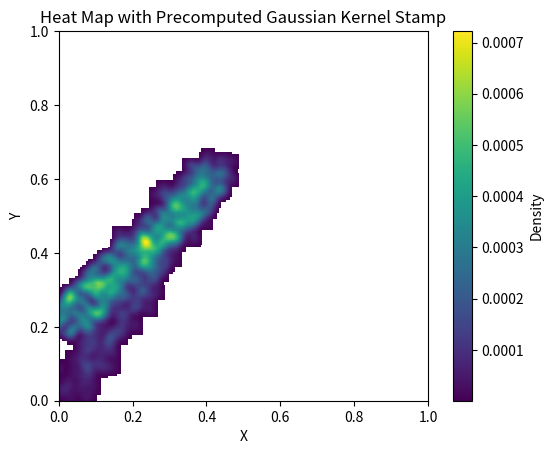

Write Python code to recreate this figure.
import warnings

import numpy as np
from matplotlib import pyplot as plt
from matplotlib.colors import LogNorm

class WeightedKDEHeatmap:

    def __init__(self, xy_range=(0,0,1,1), heatmap_resolution=(200,200), kernel_size=9, decay=1):
        assert kernel_size % 2 == 1, f"kernel_size {kernel_size} should be odd"

        self.kernel_size = kernel_size
        self.sigma = kernel_size / 4
        self.kernel = WeightedKDEHeatmap.create_gaussian_kernel(self.kernel_size, self.sigma)
        self.decay = decay

        self.heatmap_shape = heatmap_resolution[::-1]
        self.heatmap = np.full(heatmap_resolution, np.nan)
        self.densitymap = np.full(heatmap_resolution, np.nan)
        self.norm_factor = 0

        self.half_size = self.kernel_size // 2
        self.half_vector = np.array([self.half_size, self.half_size])
        self.lower_bounds = np.zeros(2, dtype=int)
        self.upper_bounds = np.array([self.heatmap_shape[0], self.heatmap_shape[1]], dtype=int)
        self.kernel_shape = np.array([kernel_size, kernel_size], dtype=int)
        self.kernel_area = self.kernel.sum()

        # for scaling points
        self.range_corner = np.array(xy_range[:2])
        self.range_scale = self.upper_bounds / np.array(xy_range[2:])

    @staticmethod
    def create_gaussian_kernel(kernel_size: int, sigma: float) -> np.ndarray:
        ax = np.linspace(-(kernel_size - 1) / 2., (kernel_size - 1) / 2., kernel_size)
        xx, yy = np.meshgrid(ax, ax)
        kernel = np.exp(-0.5 * (np.square(xx) + np.square(yy)) / np.square(sigma))
        return kernel / np.sum(kernel)
    
    def add_batch(self, points: np.ndarray, values: np.ndarray) -> None:
        assert points.shape[0] > 0 and points.shape[0] == values.shape[0]
        points = ((points - self.range_corner) * self.range_scale).astype(int)

        if self.decay < 1:
            self.densitymap *= self.decay

        for point, value in zip(points, values):
            lower = (point - self.half_vector).astype(int)
            upper = (point + self.half_vector + 1).astype(int)

            # indices for full image
            x_start, y_start = clipped_lower = np.max([lower, self.lower_bounds], axis=0)
            x_end, y_end = clipped_upper = np.min([upper, self.upper_bounds], axis=0)
                                
            # indices for kernel
            kernel_x_start, kernel_y_start = clipped_lower - lower
            kernel_x_end, kernel_y_end = self.kernel_shape - (clipped_upper - upper)

            clipped_size = np.min(clipped_upper - clipped_lower)
            if clipped_size < self.kernel_size:
                if clipped_size < 0:
                    # fully out of bounds
                    print(f'Warning: failed to visualize {tuple((point / self.range_scale) + self.range_corner)} with value {value}')
                    continue
                
            old_weight = np.nan_to_num(self.densitymap[y_start:y_end, x_start:x_end], copy=False)
            added_weight = self.kernel[kernel_y_start:kernel_y_end, kernel_x_start:kernel_x_end]
            new_weight = old_weight + added_weight
            old_value = np.nan_to_num(self.heatmap[y_start:y_end, x_start:x_end], copy=False)
            self.heatmap[y_start:y_end, x_start:x_end] = (old_weight * old_value + added_weight * value) / new_weight
            self.densitymap[y_start:y_end, x_start:x_end] = new_weight

    def add_single(self, point, weight):
        self.add_batch(np.array([point]), np.array([weight]))

    @property
    def densitymap_normalized(self):
        return self.densitymap / np.nansum(self.densitymap)
    
def get_heatmap_figure(heatmap: WeightedKDEHeatmap, extent=(0, 1, 0, 1), is_log_scale=False, origin_corner='lower', axis_labels=('X', 'Y', 'Value'), title='', color_map='plasma', value_min=None, value_max=None, log_density=False):
    norm = LogNorm() if is_log_scale else None
    figure, _ = plt.subplots()
    logmap = heatmap.densitymap_normalized if log_density else heatmap.heatmap
    plt.imshow(logmap, origin=origin_corner, cmap=color_map, extent=extent, norm=norm, vmin=value_min, vmax=value_max)
    plt.colorbar(label=axis_labels[2])
    plt.title(title)
    plt.xlabel(axis_labels[0])
    plt.ylabel(axis_labels[1])
    return figure

if __name__ == "__main__":
    import matplotlib.pyplot as plt

    # extents = 
    kde_heatmap = WeightedKDEHeatmap(decay=.98)

    # center = np.array([10.,10.])
    # for i in range(800):
    #     center += np.array([0.1, 0.15])
    #     point = (np.random.uniform(-10, 10, 2) + center).astype(int)
    #     weight = np.random.uniform(0,1)
    #     kde_heatmap.add_single(point, 1)

    batch_size = 10
    center = np.array([0.02,0.02])
    mean = 4
    for i in range(80):
        mean += 0.2
        if i < 40:
            center += np.array([0.01, 0.015])
        else:
            center -= np.array([0.01, 0.01])
        points = np.random.uniform(-0.05, 0.05, (batch_size,2)) + center
        weights = np.random.uniform(0,1, batch_size) + mean
        weights = np.ones(batch_size)
        kde_heatmap.add_batch(points, weights)

    # points = np.random.uniform(low=[1, -4], high=[4,-1], size=(10,2))
    # weights = np.ones(10)
    # kde_heatmap.add_batch(points, weights)

    # Plot the heatmap
    plt.imshow(kde_heatmap.densitymap_normalized, origin='lower', cmap='viridis', extent=(0,1,0,1))
    plt.colorbar(label='Density')
    plt.title('Heat Map with Precomputed Gaussian Kernel Stamp')
    plt.xlabel('X')
    plt.ylabel('Y')
    plt.show()